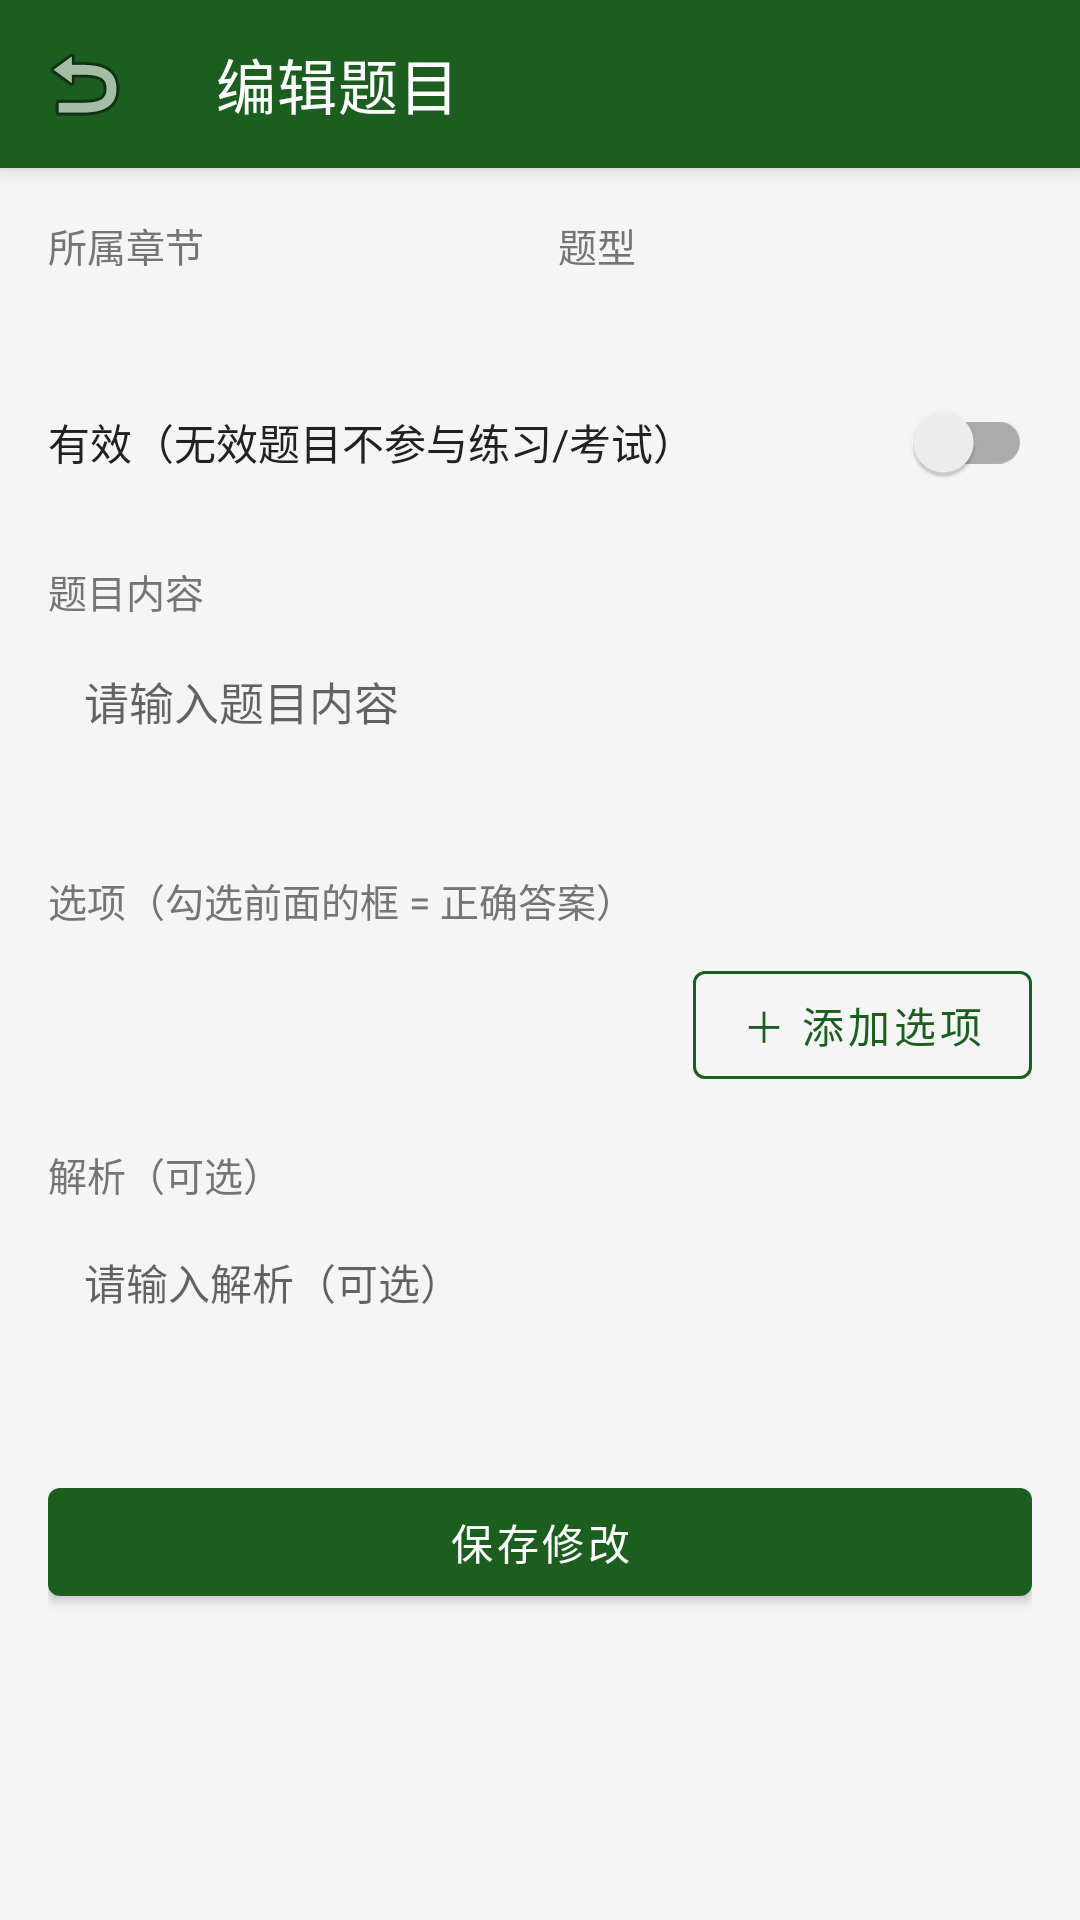

Write the Android layout XML for this screen, with the resource values it uses.
<!-- AndroidManifest.xml: application theme Theme.IQuestion -->
<!-- res/layout/activity_edit_question.xml -->
<?xml version="1.0" encoding="utf-8"?>
<androidx.coordinatorlayout.widget.CoordinatorLayout
    xmlns:android="http://schemas.android.com/apk/res/android"
    xmlns:app="http://schemas.android.com/apk/res-auto"
    android:layout_width="match_parent"
    android:layout_height="match_parent"
    android:background="@color/background">

    <com.google.android.material.appbar.AppBarLayout
        android:layout_width="match_parent"
        android:layout_height="wrap_content"
        android:theme="@style/AppBarOverlay">

        <androidx.appcompat.widget.Toolbar
            android:id="@+id/toolbar"
            android:layout_width="match_parent"
            android:layout_height="?attr/actionBarSize"
            android:background="@color/primary"
            app:navigationIcon="@android:drawable/ic_menu_revert"
            app:popupTheme="@style/PopupOverlay"
            app:title="@string/title_edit_question"
            app:titleTextColor="@color/white" />

    </com.google.android.material.appbar.AppBarLayout>

    <ScrollView
        android:layout_width="match_parent"
        android:layout_height="match_parent"
        android:fillViewport="true"
        app:layout_behavior="@string/appbar_scrolling_view_behavior">

        <LinearLayout
            android:layout_width="match_parent"
            android:layout_height="wrap_content"
            android:orientation="vertical"
            android:padding="16dp">

            
            <LinearLayout
                android:layout_width="match_parent"
                android:layout_height="wrap_content"
                android:orientation="horizontal">

                <LinearLayout
                    android:layout_width="0dp"
                    android:layout_height="wrap_content"
                    android:layout_weight="1"
                    android:orientation="vertical">

                    <TextView
                        android:layout_width="wrap_content"
                        android:layout_height="wrap_content"
                        android:text="@string/label_q_chapter"
                        android:textColor="@color/text_secondary"
                        android:textSize="13sp" />

                    <Spinner
                        android:id="@+id/spChapter"
                        android:layout_width="match_parent"
                        android:layout_height="wrap_content"
                        android:layout_marginTop="4dp"
                        android:background="@drawable/bg_essay_edit"
                        android:padding="8dp" />

                </LinearLayout>

                <LinearLayout
                    android:layout_width="0dp"
                    android:layout_height="wrap_content"
                    android:layout_marginStart="12dp"
                    android:layout_weight="1"
                    android:orientation="vertical">

                    <TextView
                        android:layout_width="wrap_content"
                        android:layout_height="wrap_content"
                        android:text="@string/label_q_type"
                        android:textColor="@color/text_secondary"
                        android:textSize="13sp" />

                    <Spinner
                        android:id="@+id/spType"
                        android:layout_width="match_parent"
                        android:layout_height="wrap_content"
                        android:layout_marginTop="4dp"
                        android:background="@drawable/bg_essay_edit"
                        android:padding="8dp" />

                </LinearLayout>

            </LinearLayout>

            
            <androidx.appcompat.widget.SwitchCompat
                android:id="@+id/swValid"
                android:layout_width="match_parent"
                android:layout_height="wrap_content"
                android:layout_marginTop="12dp"
                android:text="@string/label_q_valid"
                android:textColor="@color/text_primary"
                android:textSize="14sp" />

            
            <TextView
                android:layout_width="wrap_content"
                android:layout_height="wrap_content"
                android:layout_marginTop="16dp"
                android:text="@string/label_q_question"
                android:textColor="@color/text_secondary"
                android:textSize="13sp" />

            <EditText
                android:id="@+id/etQuestion"
                android:layout_width="match_parent"
                android:layout_height="wrap_content"
                android:layout_marginTop="4dp"
                android:background="@drawable/bg_essay_edit"
                android:gravity="top|start"
                android:hint="@string/hint_question_text"
                android:importantForAutofill="no"
                android:inputType="textMultiLine"
                android:minLines="2"
                android:padding="12dp"
                android:textSize="15sp" />

            
            <TextView
                android:id="@+id/tvOptionsLabel"
                android:layout_width="wrap_content"
                android:layout_height="wrap_content"
                android:layout_marginTop="16dp"
                android:text="@string/label_q_options"
                android:textColor="@color/text_secondary"
                android:textSize="13sp" />

            <LinearLayout
                android:id="@+id/llOptions"
                android:layout_width="match_parent"
                android:layout_height="wrap_content"
                android:layout_marginTop="4dp"
                android:orientation="vertical" />

            <com.google.android.material.button.MaterialButton
                android:id="@+id/btnAddOption"
                style="@style/Widget.MaterialComponents.Button.OutlinedButton"
                android:layout_width="wrap_content"
                android:layout_height="wrap_content"
                android:layout_gravity="end"
                android:layout_marginTop="4dp"
                android:text="@string/btn_add_option"
                android:textColor="@color/primary"
                app:strokeColor="@color/primary" />

            
            <TextView
                android:id="@+id/tvEssayAnswerLabel"
                android:layout_width="wrap_content"
                android:layout_height="wrap_content"
                android:layout_marginTop="16dp"
                android:text="@string/label_q_essay_answer"
                android:textColor="@color/text_secondary"
                android:textSize="13sp"
                android:visibility="gone" />

            <EditText
                android:id="@+id/etEssayAnswer"
                android:layout_width="match_parent"
                android:layout_height="wrap_content"
                android:layout_marginTop="4dp"
                android:background="@drawable/bg_essay_edit"
                android:gravity="top|start"
                android:hint="@string/hint_essay_reference"
                android:importantForAutofill="no"
                android:inputType="textMultiLine"
                android:minLines="4"
                android:padding="12dp"
                android:textSize="14sp"
                android:visibility="gone" />

            
            <TextView
                android:layout_width="wrap_content"
                android:layout_height="wrap_content"
                android:layout_marginTop="16dp"
                android:text="@string/label_q_analysis"
                android:textColor="@color/text_secondary"
                android:textSize="13sp" />

            <EditText
                android:id="@+id/etAnalysis"
                android:layout_width="match_parent"
                android:layout_height="wrap_content"
                android:layout_marginTop="4dp"
                android:background="@drawable/bg_essay_edit"
                android:gravity="top|start"
                android:hint="@string/hint_analysis_text"
                android:importantForAutofill="no"
                android:inputType="textMultiLine"
                android:minLines="2"
                android:padding="12dp"
                android:textSize="14sp" />

            <com.google.android.material.button.MaterialButton
                android:id="@+id/btnSave"
                android:layout_width="match_parent"
                android:layout_height="wrap_content"
                android:layout_marginTop="24dp"
                android:layout_marginBottom="24dp"
                android:text="@string/btn_save_question"
                app:backgroundTint="@color/primary" />

        </LinearLayout>

    </ScrollView>

</androidx.coordinatorlayout.widget.CoordinatorLayout>
<!-- resources referenced by this layout -->
<resources>
  <color name="background">#F5F5F5</color>
  <color name="primary">#1B5E20</color>
  <color name="text_primary">#212121</color>
  <color name="text_secondary">#757575</color>
  <color name="white">#FFFFFF</color>
  <string name="btn_add_option">＋ 添加选项</string>
  <string name="btn_save_question">保存修改</string>
  <string name="hint_analysis_text">请输入解析（可选）</string>
  <string name="hint_essay_reference">请输入参考答案</string>
  <string name="hint_question_text">请输入题目内容</string>
  <string name="label_q_analysis">解析（可选）</string>
  <string name="label_q_chapter">所属章节</string>
  <string name="label_q_essay_answer">参考答案</string>
  <string name="label_q_options">选项（勾选前面的框 = 正确答案）</string>
  <string name="label_q_question">题目内容</string>
  <string name="label_q_type">题型</string>
  <string name="label_q_valid">有效（无效题目不参与练习/考试）</string>
  <string name="title_edit_question">编辑题目</string>
  <style name="AppBarOverlay" parent="ThemeOverlay.AppCompat.Dark.ActionBar" />
  <style name="PopupOverlay" parent="ThemeOverlay.AppCompat.Light" />
  <style name="Theme.IQuestion" parent="Theme.MaterialComponents.Light.NoActionBar">
          <item name="colorPrimary">@color/primary</item>
          <item name="colorPrimaryDark">@color/primary_dark</item>
          <item name="colorAccent">@color/accent</item>
          <item name="android:statusBarColor">@color/primary_dark</item>
      </style>
  <color name="primary_dark">#0E3D13</color>
  <color name="accent">#FFB300</color>
</resources>
